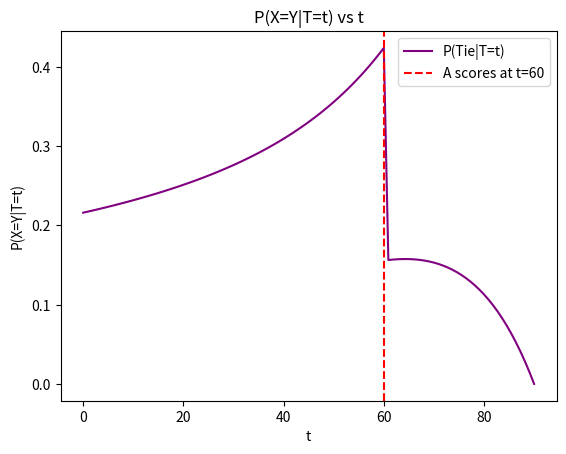

The script that saved this image:
import numpy as np
import matplotlib.pyplot as plt
import math
from scipy.stats import poisson

import numpy as np
import matplotlib.pyplot as plt
import math
from scipy.stats import poisson

lambda_A=2/90
lambda_B=1.5/90

x=0
N=500
prob=[]
t=np.linspace(0,90,100)

def P(t):
    prob = 0
    for k in range(N):
        P_x=poisson.pmf(k, lambda_A*(90-t))
        P_y=poisson.pmf(k, lambda_B*(90-t)) #P(Y=k)
        prob += P_x*P_y
    return prob

def rest(t):      
    P_y2 = poisson.pmf(1, lambda_B * (90 - t))    #1 B goal
    P_x2 = poisson.pmf(0, lambda_A * (90 - t))    #no A goals
    return P_x2  * P_y2

def full(t):
    result = np.where(t<=60,P(t),rest(t))
    return result

plt.plot(t,full(t),color='purple',label="P(Tie|T=t)")
plt.xlabel('t')
plt.axvline(x=60, color='red', linestyle='--', label='A scores at t=60')  
plt.ylabel('P(X=Y|T=t)')
plt.title('P(X=Y|T=t) vs t')
plt.legend()
plt.show()
